Run: headless pygame with SDL's dummy video driver; simulated clock (each Clock.tick advances the game by its frame time, no real sleeping); random seed 0; keys injected as events and as key.get_pressed() state; mouse plan: one left click at the window centre at the start of phase 2, then a move to the lower-right quarter at the start of phase 3.
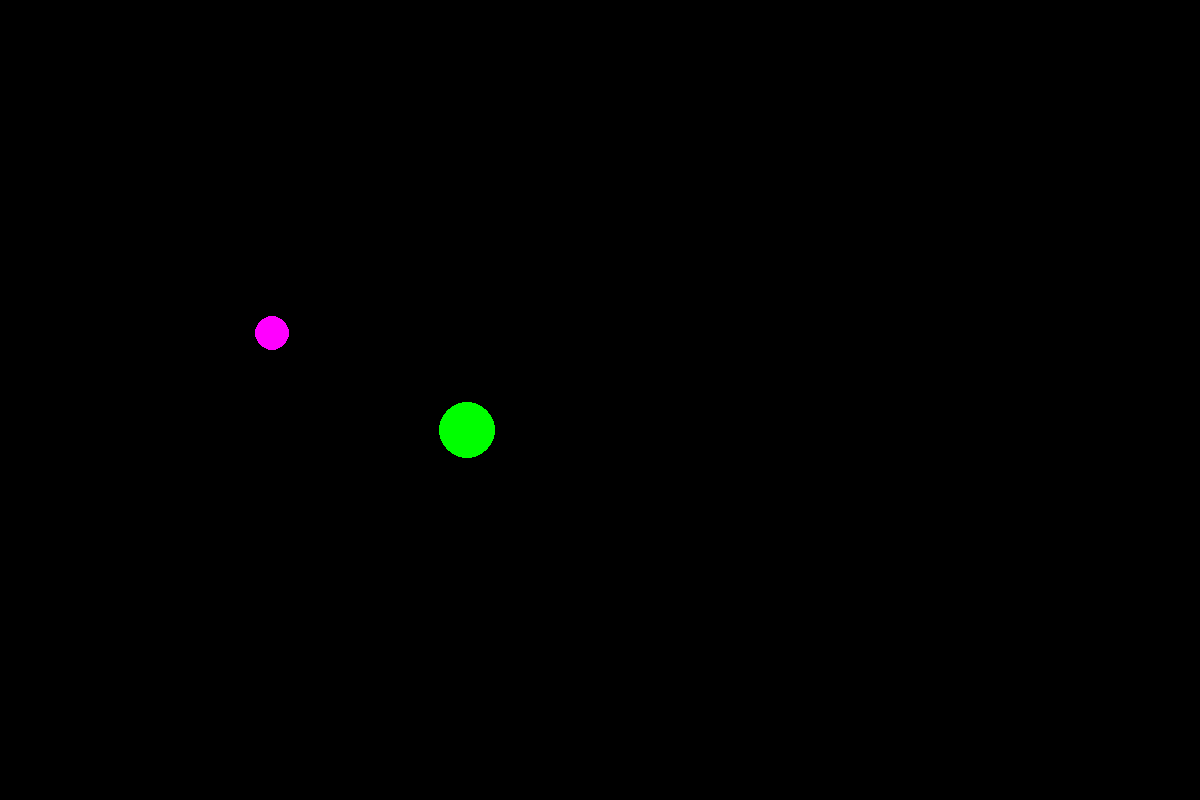
Frame 1 of 4 · flips 1–60 · no input
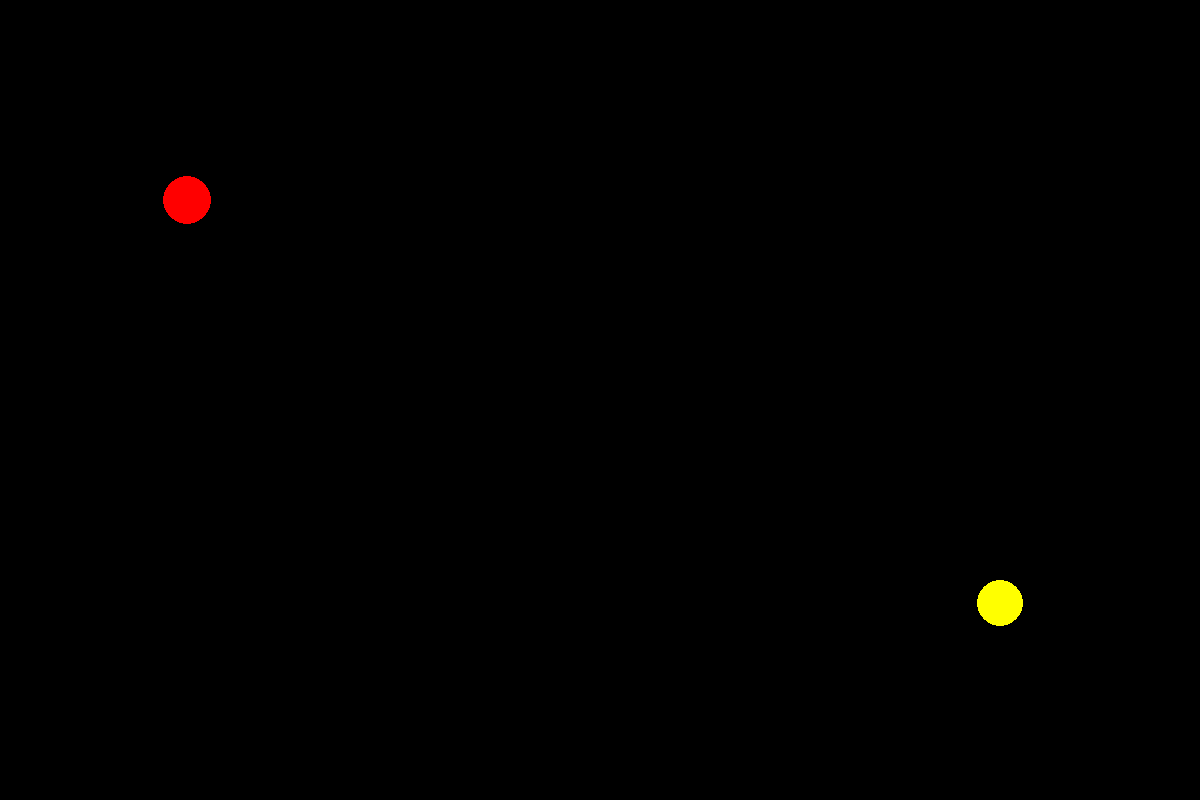
Frame 2 of 4 · flips 61–180 · clicked the window centre · tapped SPACE, RETURN · held RIGHT (→), D
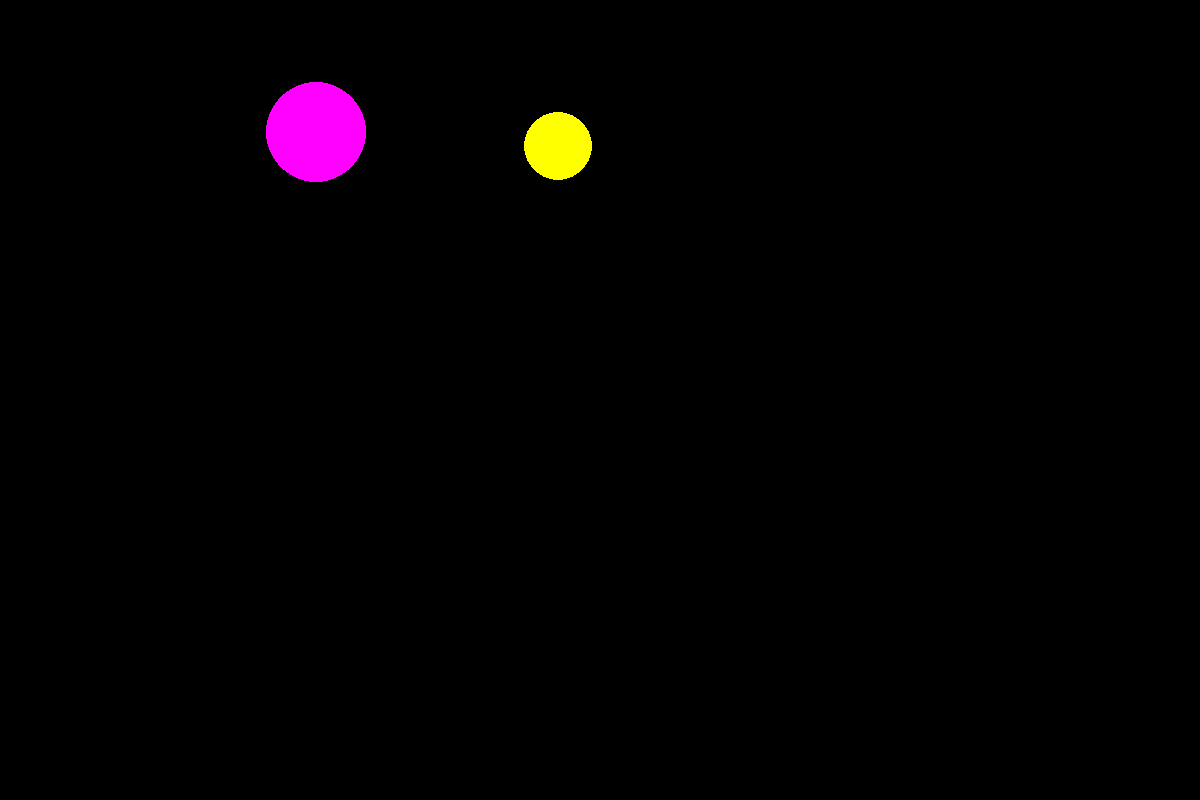
Frame 3 of 4 · flips 181–300 · moved the mouse to the lower-right quarter · held DOWN (↓), S
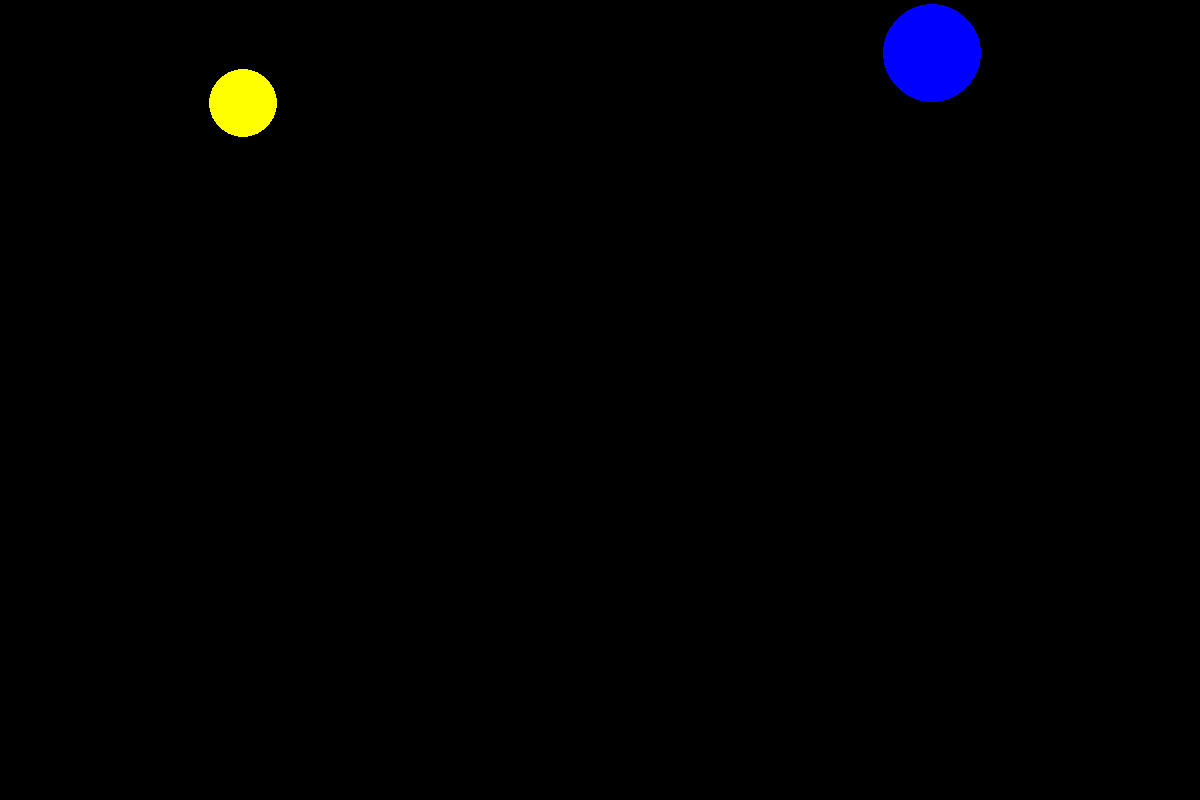
Frame 4 of 4 · flips 301–420 · held LEFT (←), A, UP (↑), W

The pygame program that drew these frames:

import pygame
from pygame.draw import *
from random import randint

pygame.init()

FPS = 40
screen = pygame.display.set_mode((1200, 800))

length = 1200
height = 800
change = [-4, -3, -2, -1, 1, 2, 3, 4]

RED = (255, 0, 0)
BLUE = (0, 0, 255)
YELLOW = (255, 255, 0)
GREEN = (0, 255, 0)
MAGENTA = (255, 0, 255)
CYAN = (0, 255, 255)
BLACK = (0, 0, 0)
COLORS = [RED, BLUE, YELLOW, GREEN, MAGENTA, CYAN]


def new_balls(x, y, r, color):
    circle(screen, color, (x, y), r)


clock = pygame.time.Clock()
click = False
click1 = False


def running_ball():
    finished = False
    score = 0
    while not finished:
        x = randint(50, 1150)
        y = randint(50, 750)
        r = randint(10, 50)
        color = COLORS[randint(0, 5)]
        del_x = change[randint(1, 5)]
        del_y = change[randint(1, 5)]

        x1 = randint(50, 1150)
        y1 = randint(50, 750)
        r1 = randint(10, 50)
        color1 = COLORS[randint(0, 5)]
        del_x1 = change[randint(1, 5)]
        del_y1 = change[randint(1, 5)]
        click = False
        click1 = False

        if click == False:
            new_balls(x, y, r, color)
            x += del_x
            y += del_y

        if click1 == False:
            new_balls(x1, y1, r1, color1)
            x1 += del_x1
            y1 += del_y1

        clock.tick(FPS)
        # отталкивание от стен
        if y + r >= height or y - r <= 0:
            del_y = del_y * (-1)
        if x + r >= length or x - r <= 0:
            del_x = del_x * (-1)

        if y1 + r1 >= height or y1 - r1 <= 0:
            del_y1 = del_y1 * (-1)
        if x1 + r1 >= length or x1 - r1 <= 0:
            del_x1 = del_x1 * (-1)
        pygame.display.update()
        screen.fill(BLACK)

        for event in pygame.event.get():
            if event.type == pygame.QUIT:
                finished = True
            elif event.type == pygame.MOUSEBUTTONDOWN:
                print('Click')
                if (x - event.pos[0]) ** 2 + (y - event.pos[1]) ** 2 <= r ** 2:
                    score += 1
                    x = randint(50, 1150)
                    y = randint(50, 750)
                    r = randint(10, 50)
                    color = COLORS[randint(0, 5)]
                    del_y = change[randint(1, 5)]
                if (x1 - event.pos[0]) ** 2 + (y1 - event.pos[1]) ** 2 <= r1 ** 2:
                    score += 1
                    x1 = randint(50, 1150)
                    y1 = randint(50, 750)
                    r1 = randint(10, 50)
                    color1 = COLORS[randint(0, 5)]
                    del_x1 = change[randint(1, 5)]
                    del_y1 = change[randint(1, 5)]


running_ball()
pygame.quit()

print('WTF python')
